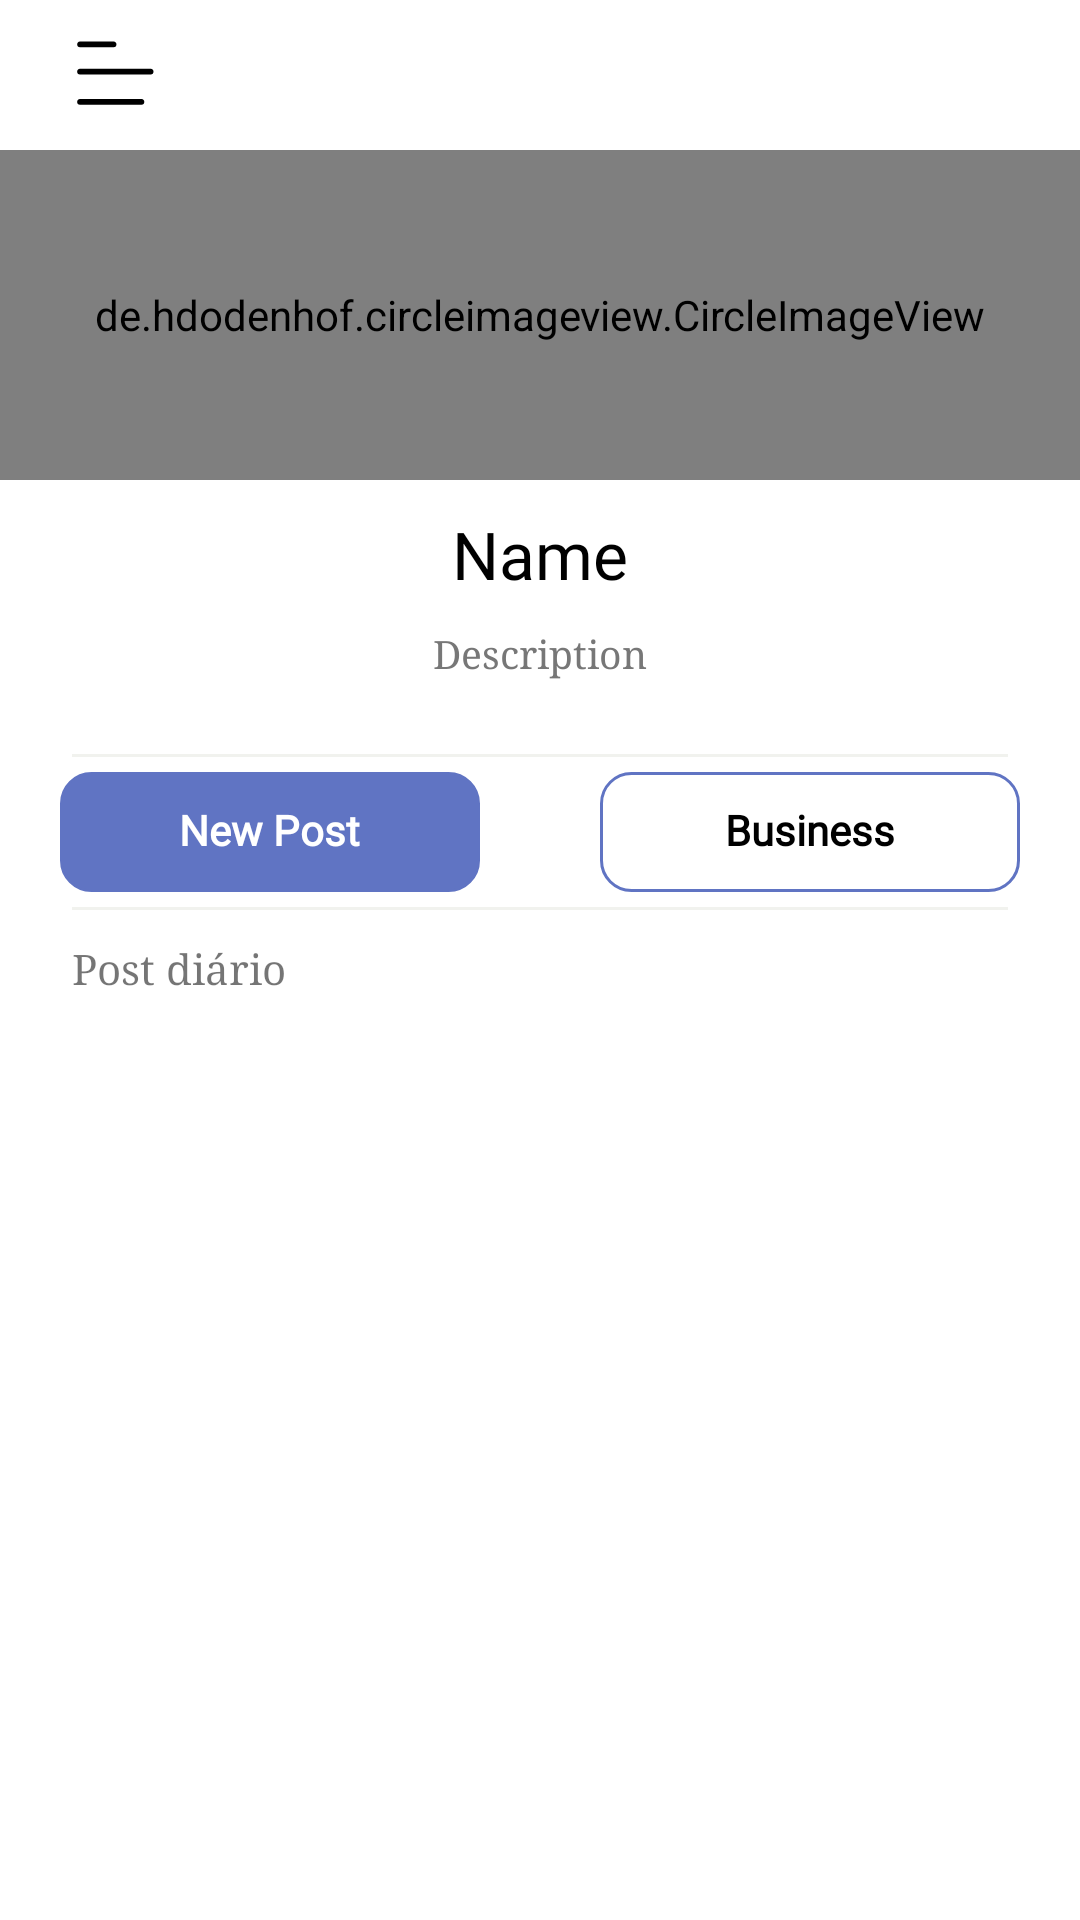

Produce the Android XML layout that renders to this screen, including the resource entries it uses.
<!-- AndroidManifest.xml: application theme Theme.RedeSocial -->
<!-- res/layout/fragment_profile.xml -->
<?xml version="1.0" encoding="utf-8"?>
<FrameLayout xmlns:android="http://schemas.android.com/apk/res/android"
    xmlns:tools="http://schemas.android.com/tools"
    android:layout_width="match_parent"
    android:layout_height="match_parent"
    xmlns:app="http://schemas.android.com/apk/res-auto"
    tools:context=".ProfileFragment">




    <LinearLayout
        android:layout_width="wrap_content"
        android:layout_height="wrap_content"
        android:gravity="right"
        android:orientation="horizontal">

    <ImageView
        android:id="@+id/menu"
        android:padding="10dp"
        android:layout_marginLeft="15dp"
        android:layout_width="match_parent"
        android:layout_height="wrap_content"
        android:src="@drawable/menu_ic"/>

    </LinearLayout>

    <LinearLayout
        android:id="@+id/profileImageLinear"
        android:layout_width="match_parent"
        android:layout_height="wrap_content"
        android:orientation="vertical"
        android:layout_marginTop="50dp">
        <de.hdodenhof.circleimageview.CircleImageView
            android:id="@+id/image_profile_princ"
            android:src="@drawable/avatar"
            android:layout_width="match_parent"
            android:layout_height="110dp"/>

        <TextView
            android:id="@+id/receiv_name_profile"
            android:layout_width="match_parent"
            android:layout_height="match_parent"
            android:layout_marginTop="10dp"
            android:textColor="@color/purple_500"
            android:textSize="22sp"
            android:fontFamily="@font/pt_sans_bold"
            android:gravity="center"
            android:text="Name"/>

        <TextView
            android:id="@+id/receiv_description"
            android:layout_width="match_parent"
            android:layout_height="match_parent"
            android:layout_marginTop="10dp"
            android:textColor="@color/teal_200"
            android:layout_marginHorizontal="30dp"
            android:textSize="13sp"
            android:typeface="serif"
            android:gravity="center"
            android:text="Description"/>

        <View
            android:id="@+id/view"
            android:layout_width="wrap_content"
            android:layout_height="1dp"
            android:layout_marginTop="25dp"
            android:layout_marginHorizontal="24dp"
            android:layout_below="@+id/layout_forgot_pass"
            android:background="#f1f2ee" />

        <LinearLayout
            android:layout_width="match_parent"
            android:layout_height="wrap_content"
            android:layout_marginTop="5dp"
            android:gravity="center"
            android:orientation="horizontal">

            <LinearLayout
                android:layout_width="200dp"
                android:layout_height="match_parent"
                android:gravity="center">
                <androidx.cardview.widget.CardView
                    android:layout_width="140dp"
                    android:layout_height="40dp"
                    android:layout_marginLeft="20dp"
                    android:backgroundTint="@android:color/transparent"
                    android:elevation="0dp"
                    app:cardElevation="0dp">

                    <LinearLayout
                        android:id="@+id/new_post"
                        android:layout_width="match_parent"
                        android:layout_height="match_parent"
                        android:background="@drawable/shape_button_post"
                        android:clickable="true"
                        android:focusable="true"
                        android:foreground="?selectableItemBackgroundBorderless"
                        android:gravity="center">

                        <TextView
                            android:layout_width="wrap_content"
                            android:layout_height="wrap_content"
                            android:fontFamily="@font/bolde"
                            android:gravity="center"
                            android:includeFontPadding="false"
                            android:lineSpacingExtra="0dp"
                            android:text="New Post"
                            android:textColor="@color/white"
                            android:textSize="14sp"
                            android:textStyle="bold" />

                    </LinearLayout>

                </androidx.cardview.widget.CardView>

            </LinearLayout>

            <LinearLayout
                android:gravity="center"
                android:layout_width="200dp"
                android:layout_height="match_parent">

                <androidx.cardview.widget.CardView
                    android:layout_width="140dp"
                    android:layout_height="40dp"
                    android:layout_marginRight="20dp"
                    android:backgroundTint="@android:color/transparent"
                    android:elevation="0dp"
                    app:cardElevation="0dp">

                    <LinearLayout
                        android:id="@+id/busines"
                        android:layout_width="match_parent"
                        android:layout_height="match_parent"
                        android:background="@drawable/shape_button_two"
                        android:clickable="true"
                        android:focusable="true"
                        android:foreground="?selectableItemBackgroundBorderless"
                        android:gravity="center">

                        <TextView
                            android:layout_width="wrap_content"
                            android:layout_height="wrap_content"
                            android:fontFamily="@font/bolde"
                            android:gravity="center"
                            android:includeFontPadding="false"
                            android:lineSpacingExtra="0dp"
                            android:text="Business"
                            android:textColor="@color/black"
                            android:textSize="14sp"
                            android:textStyle="bold" />

                    </LinearLayout>

                </androidx.cardview.widget.CardView>

            </LinearLayout>



        </LinearLayout>

        <View
            android:id="@+id/view2"
            android:layout_width="wrap_content"
            android:layout_height="1dp"
            android:layout_marginTop="5dp"
            android:layout_marginHorizontal="24dp"
            android:layout_below="@+id/layout_forgot_pass"
            android:background="#f1f2ee" />

        <TextView
            android:layout_width="wrap_content"
            android:layout_height="wrap_content"
            android:layout_marginTop="10dp"
            android:typeface="serif"
            android:layout_marginLeft="24dp"
            android:text="Post diário"/>

        <LinearLayout
            android:id="@+id/recyclerLinear"
            android:layout_width="match_parent"
            android:layout_height="match_parent"
            android:layout_marginTop="10dp">

            <androidx.recyclerview.widget.RecyclerView
                android:id="@+id/recyclerProfile"
                android:padding="5dp"
                android:layout_width="match_parent"
                android:layout_height="match_parent"
                tools:listitem="@layout/item_profile_post"/>

        </LinearLayout>


    </LinearLayout>






</FrameLayout>
<!-- res/layout/item_profile_post.xml (included above) -->
<?xml version="1.0" encoding="utf-8"?>
<androidx.cardview.widget.CardView xmlns:android="http://schemas.android.com/apk/res/android"
    android:layout_width="match_parent"
    android:layout_height="wrap_content"
    android:layout_margin="10dp"
    android:background="#f5f5f5">

    <LinearLayout
        android:layout_width="match_parent"
        android:layout_height="match_parent"
        android:orientation="vertical"
        android:padding="10dp">

        <TextView
            android:id="@+id/title_item"
            android:layout_width="wrap_content"
            android:layout_height="wrap_content"
            android:layout_marginTop="20dp"
            android:textSize="20sp"
            android:textColor="@color/purple_500"
            android:text="Projeto ela é linda"
            android:maxLines="1"/>
        <TextView
            android:id="@+id/description_item"
            android:layout_width="wrap_content"
            android:layout_height="wrap_content"
            android:layout_marginTop="5dp"
            android:textSize="14sp"
            android:typeface="serif"
            android:textColor="@color/teal_200"
            android:maxEms="60"
            android:text="Uma bela flor em meio ao desento de maldades."/>

        <ImageView
            android:id="@+id/image_item"
            android:layout_width="match_parent"
            android:layout_height="300dp"
            android:padding="10dp"
            />

        <LinearLayout
            android:layout_width="match_parent"
            android:layout_height="40dp"
            android:background="#f5fffb"
            android:orientation="horizontal"
            android:padding="10dp">


            <ImageView
                android:layout_width="wrap_content"
                android:layout_height="wrap_content"
                android:src="@drawable/het_ic" />

            <ImageView
                android:layout_width="wrap_content"
                android:layout_height="wrap_content"
                android:layout_marginLeft="10dp"
                android:src="@drawable/ic_baseline_share_24" />


        </LinearLayout>

    </LinearLayout>


</androidx.cardview.widget.CardView>
<!-- resources referenced by this layout -->
<resources>
  <color name="black">#FF000000</color>
  <color name="purple_500">#FF000000</color>
  <color name="teal_200">#777777</color>
  <color name="white">#FFFFFFFF</color>
  <!-- drawable het_ic (drawable) -->
  <vector xmlns:android="http://schemas.android.com/apk/res/android" xmlns:aapt="http://schemas.android.com/aapt"
      android:viewportWidth="496.158"
      android:viewportHeight="496.158"
      android:width="24dp"
      android:height="24dp">
      <path
          android:pathData="M0 248.085C0 111.063 111.069 0.003 248.075 0.003c137.013 0 248.083 111.061 248.083 248.082c0 137.002 -111.07 248.07 -248.083 248.07C111.069 496.155 0 385.087 0 248.085z"
          android:fillColor="@color/purple_200" />
      <path
          android:pathData="M374.116 155.145c-34.799 -34.8 -91.223 -34.8 -126.022 0h-0.029c-34.801 -34.8 -91.224 -34.8 -126.023 0c-34.801 34.8 -29.783 86.842 0 126.022c31.541 41.491 89.129 109.944 126.023 109.944h0.029c36.895 0 94.481 -68.453 126.022 -109.944C403.9 241.988 408.916 189.946 374.116 155.145z"
          android:fillColor="#FBFBFB" />
  </vector>
  <!-- drawable ic_baseline_share_24 (drawable) -->
  <vector xmlns:android="http://schemas.android.com/apk/res/android"
      android:width="24dp"
      android:height="24dp"
      android:viewportWidth="24"
      android:viewportHeight="24"
      android:tint="?attr/colorControlNormal">
    <path
        android:fillColor="@color/purple_200"
        android:pathData="M18,16.08c-0.76,0 -1.44,0.3 -1.96,0.77L8.91,12.7c0.05,-0.23 0.09,-0.46 0.09,-0.7s-0.04,-0.47 -0.09,-0.7l7.05,-4.11c0.54,0.5 1.25,0.81 2.04,0.81 1.66,0 3,-1.34 3,-3s-1.34,-3 -3,-3 -3,1.34 -3,3c0,0.24 0.04,0.47 0.09,0.7L8.04,9.81C7.5,9.31 6.79,9 6,9c-1.66,0 -3,1.34 -3,3s1.34,3 3,3c0.79,0 1.5,-0.31 2.04,-0.81l7.12,4.16c-0.05,0.21 -0.08,0.43 -0.08,0.65 0,1.61 1.31,2.92 2.92,2.92 1.61,0 2.92,-1.31 2.92,-2.92s-1.31,-2.92 -2.92,-2.92z"/>
  </vector>
  <!-- drawable shape_button_post (drawable) -->
  <?xml version="1.0" encoding="utf-8"?>
  <shape xmlns:android="http://schemas.android.com/apk/res/android">
      <corners
          android:radius="10dp"/>
  
      <padding
          android:bottom="0dp"
          android:left="0dp"
          android:right="0dp"
          android:top="0dp" />
  
      <stroke
          android:width="1dp"
          android:color="@color/purple_200"/>
      <solid android:color="@color/purple_200" />
  
  
  
  
  </shape>
  <!-- drawable shape_button_two (drawable) -->
  <?xml version="1.0" encoding="utf-8"?>
  <shape xmlns:android="http://schemas.android.com/apk/res/android">
      <corners
          android:radius="10dp"/>
  
      <padding
          android:bottom="0dp"
          android:left="0dp"
          android:right="0dp"
          android:top="0dp" />
  
      <stroke
          android:width="1dp"
          android:color="@color/purple_200"/>
  
  
  
  </shape>
  <style name="Theme.RedeSocial" parent="Theme.MaterialComponents.DayNight.NoActionBar">
          
          <item name="colorPrimary">@color/purple_500</item>
          <item name="colorPrimaryDark">@color/purple_700</item>
          <item name="colorAccent">@color/teal_200</item>
          
      </style>
  <color name="purple_200">#6074C3</color>
  <color name="purple_700">#FF000000</color>
</resources>
